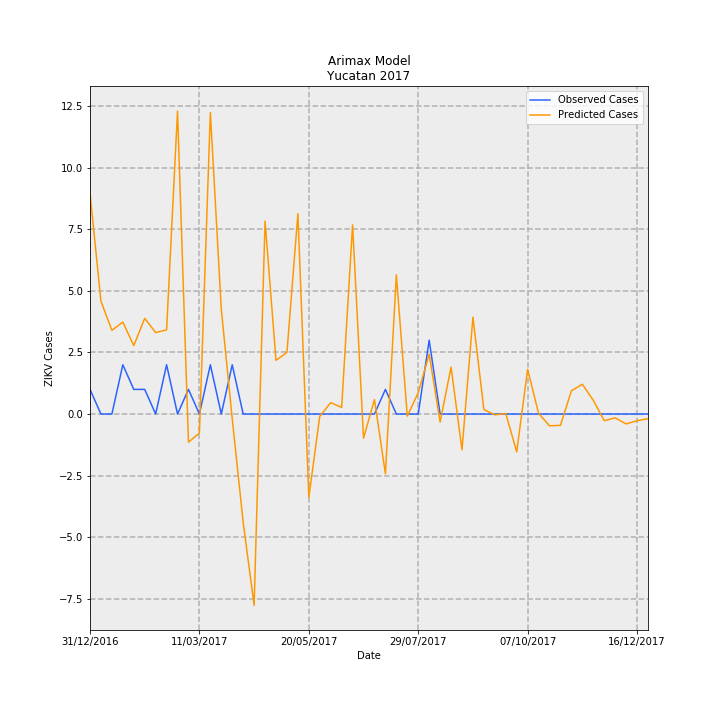

Data behind this chart, as committed beside it:
Date, predictions_incidence, observed_incidence, Predicted Cases, Observed Cases, error
31/12/2016, 0.4274, 0.04768, 8.963, 1, -7.963
07/01/2017, 0.2183, 0.0, 4.578, 0.0, -4.578
14/01/2017, 0.162, 0.0, 3.398, 0.0, -3.398
21/01/2017, 0.178, 0.09537, 3.733, 2, -1.733
28/01/2017, 0.1324, 0.04768, 2.776, 1, -1.776
04/02/2017, 0.1852, 0.04768, 3.884, 1, -2.884
11/02/2017, 0.1577, 0.0, 3.306, 0.0, -3.306
18/02/2017, 0.1629, 0.09537, 3.417, 2, -1.417
25/02/2017, 0.5863, 0.0, 12.3, 0.0, -12.3
04/03/2017, -0.05435, 0.04768, -1.14, 1, 2.14
11/03/2017, -0.0368, 0.0, -0.7717, 0.0, 0.7717
18/03/2017, 0.5834, 0.09537, 12.24, 2, -10.24
25/03/2017, 0.2026, 0.0, 4.249, 0.0, -4.249
01/04/2017, -0.009144, 0.09537, -0.1918, 2, 2.192
08/04/2017, -0.21, 0.0, -4.403, 0.0, 4.403
15/04/2017, -0.3701, 0.0, -7.762, 0.0, 7.762
22/04/2017, 0.3733, 0.0, 7.828, 0.0, -7.828
29/04/2017, 0.1039, 0.0, 2.178, 0.0, -2.178
06/05/2017, 0.1193, 0.0, 2.501, 0.0, -2.501
13/05/2017, 0.3876, 0.0, 8.128, 0.0, -8.128
20/05/2017, -0.1615, 0.0, -3.387, 0.0, 3.387
27/05/2017, -0.004357, 0.0, -0.09138, 0.0, 0.09138
03/06/2017, 0.02203, 0.0, 0.462, 0.0, -0.462
10/06/2017, 0.01275, 0.0, 0.2675, 0.0, -0.2675
17/06/2017, 0.3661, 0.0, 7.679, 0.0, -7.679
24/06/2017, -0.04673, 0.0, -0.98, 0.0, 0.98
01/07/2017, 0.02805, 0.0, 0.5882, 0.0, -0.5882
08/07/2017, -0.1159, 0.04768, -2.43, 1, 3.43
15/07/2017, 0.2694, 0.0, 5.65, 0.0, -5.65
22/07/2017, -0.004011, 0.0, -0.08411, 0.0, 0.08411
29/07/2017, 0.04138, 0.0, 0.8678, 0.0, -0.8678
05/08/2017, 0.1157, 0.143, 2.426, 3.0, 0.5736
12/08/2017, -0.01546, 0.0, -0.3243, 0.0, 0.3243
19/08/2017, 0.09083, 0.0, 1.905, 0.0, -1.905
26/08/2017, -0.06922, 0.0, -1.452, 0.0, 1.452
02/09/2017, 0.1875, 0.0, 3.933, 0.0, -3.933
09/09/2017, 0.00869, 0.0, 0.1822, 0.0, -0.1822
16/09/2017, -0.001551, 0.0, -0.03253, 0.0, 0.03253
23/09/2017, 0.001014, 0.0, 0.02127, 0.0, -0.02127
30/09/2017, -0.07325, 0.0, -1.536, 0.0, 1.536
07/10/2017, 0.08647, 0.0, 1.813, 0.0, -1.813
14/10/2017, 0.001323, 0.0, 0.02776, 0.0, -0.02776
21/10/2017, -0.02278, 0.0, -0.4778, 0.0, 0.4778
28/10/2017, -0.02184, 0.0, -0.4581, 0.0, 0.4581
04/11/2017, 0.04507, 0.0, 0.9452, 0.0, -0.9452
11/11/2017, 0.05767, 0.0, 1.209, 0.0, -1.209
18/11/2017, 0.02654, 0.0, 0.5566, 0.0, -0.5566
25/11/2017, -0.0129, 0.0, -0.2706, 0.0, 0.2706
02/12/2017, -0.007357, 0.0, -0.1543, 0.0, 0.1543
09/12/2017, -0.0191, 0.0, -0.4005, 0.0, 0.4005
16/12/2017, -0.01293, 0.0, -0.2711, 0.0, 0.2711
23/12/2017, -0.008972, 0.0, -0.1881, 0.0, 0.1881
